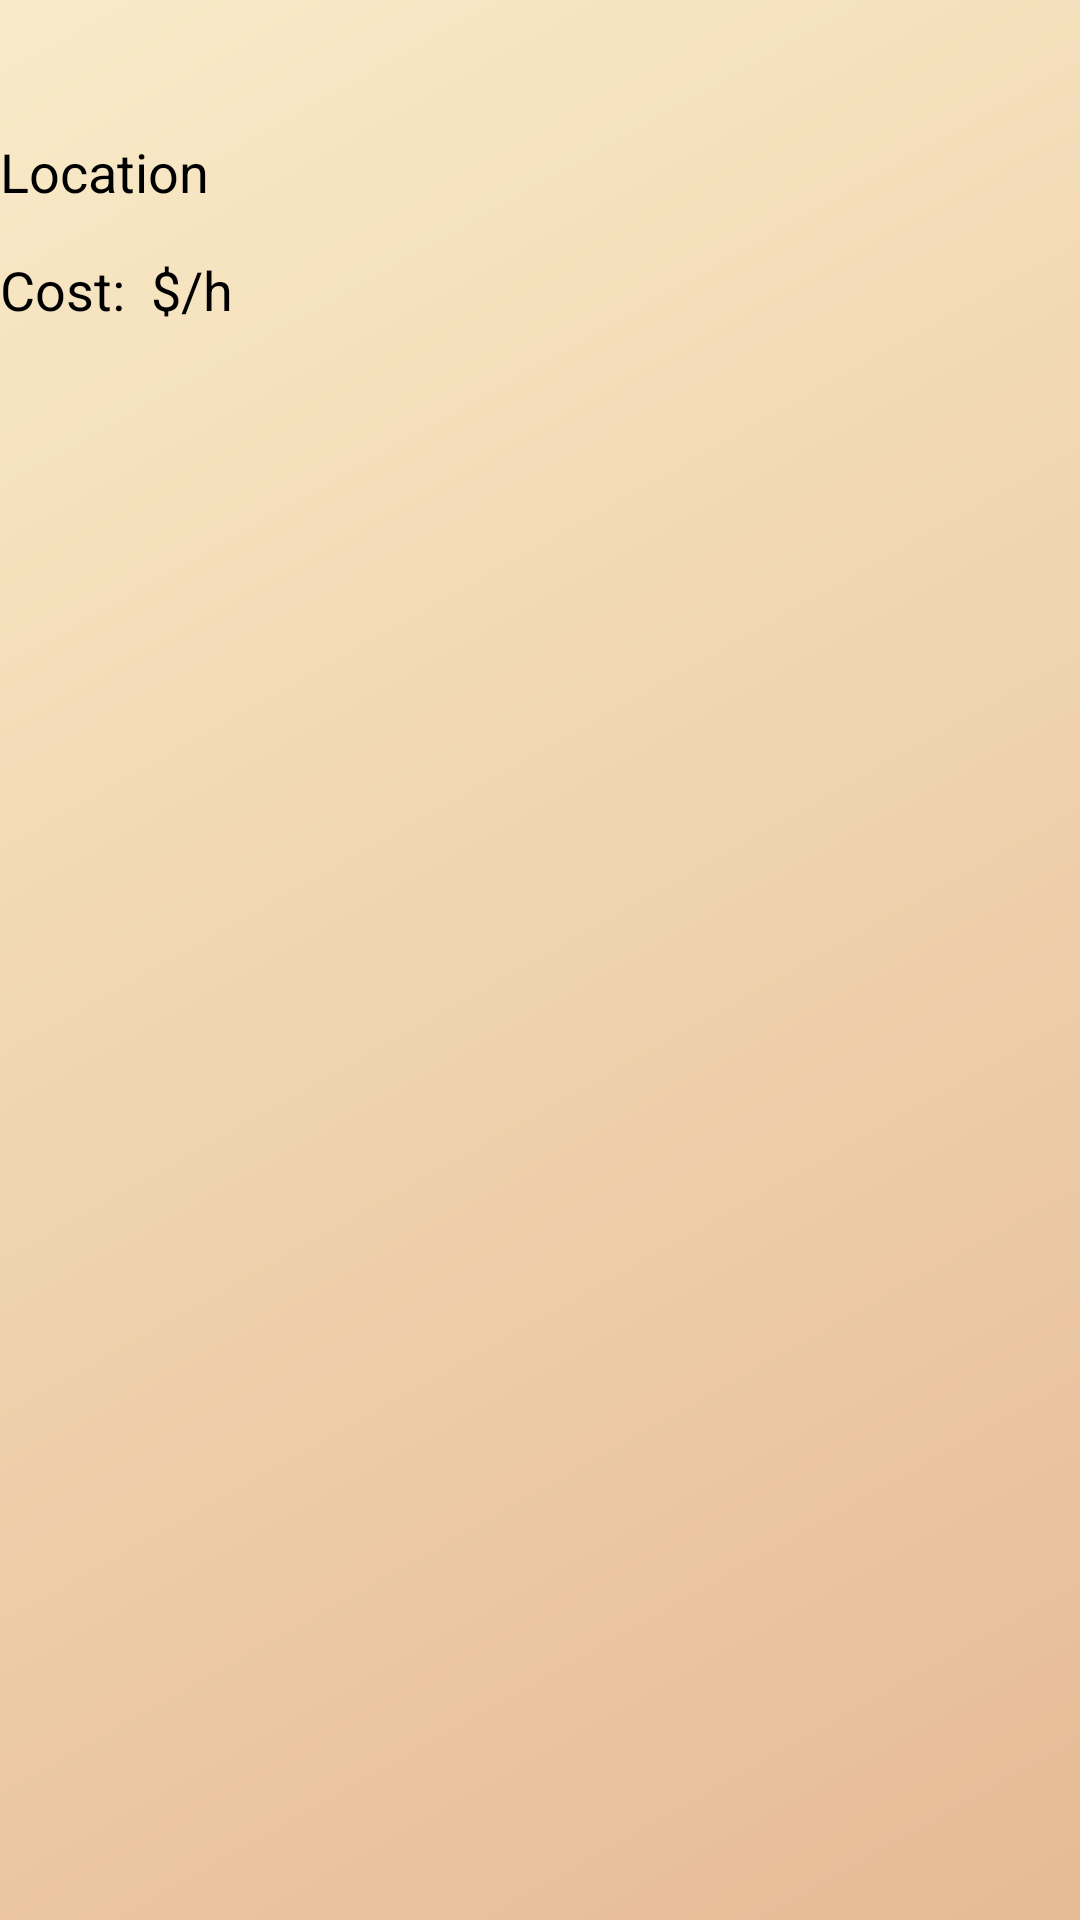

Reconstruct the res/layout file that produces this screen, plus the resources it refers to.
<!-- AndroidManifest.xml: application theme Theme.HelloWorld -->
<!-- res/layout/all_park_item.xml -->
<?xml version="1.0" encoding="utf-8"?>
<RelativeLayout
        xmlns:android="http://schemas.android.com/apk/res/android"
        android:layout_width="match_parent"
        android:layout_height="match_parent"
        android:background="@drawable/cornsilk_white_gradient"
>

    <TextView
            android:id="@+id/parkList_parkName"
            android:layout_alignParentTop="true"
            android:gravity="center_horizontal"

            android:textSize="20sp"
            android:layout_marginLeft="10dp"
            android:textColor="#000000"
            android:layout_width="wrap_content"
            android:layout_height="wrap_content"/>

    <LinearLayout
            android:layout_width="wrap_content"
            android:layout_height="wrap_content"
            android:id="@+id/parkList_location_title"
            android:orientation="horizontal"
            android:layout_below="@id/parkList_parkName"
            android:layout_marginTop="18dp">

        <TextView
                android:layout_width="wrap_content"
                android:layout_height="wrap_content"
                android:textSize="18sp"
                android:maxLines="2"
                android:text="Location ">
        </TextView>

        <TextView
                android:id="@+id/parklist_location"
                android:layout_toRightOf="@+id/parkList_location_title"
                android:textSize="18sp"
                android:textColor="@color/black"
                android:layout_width="wrap_content"
                android:layout_height="wrap_content"
        />

    </LinearLayout>

    <LinearLayout
            android:layout_width="wrap_content"
            android:layout_height="wrap_content"
            android:id="@+id/parkList_cost_title"
            android:orientation="horizontal"
            android:layout_below="@id/parkList_location_title"
            android:layout_marginTop="15dp"
            android:layout_marginBottom="8dp">

        <TextView
                android:layout_width="wrap_content"
                android:layout_height="wrap_content"
                android:textSize="18sp"
                android:text="Cost: ">
        </TextView>

        <TextView
                android:id="@+id/parklist_cost"
                android:layout_toRightOf="@+id/parkList_cost_title"
                android:textSize="18sp"
                android:textColor="@color/black"
                android:layout_width="wrap_content"
                android:layout_height="wrap_content"
        />

        <TextView
                android:layout_width="wrap_content"
                android:layout_height="wrap_content"
                android:textSize="18sp"
                android:textColor="@color/black"
                android:text=" $/h">

        </TextView>

    </LinearLayout>



</RelativeLayout>
<!-- resources referenced by this layout -->
<resources>
  <color name="black">#FF000000</color>
  <!-- drawable cornsilk_white_gradient (drawable) -->
  <?xml version="1.0" encoding="utf-8"?>
  <shape xmlns:android="http://schemas.android.com/apk/res/android">
      <gradient
              android:angle="315"
              android:startColor="#F9EBC8"
              android:endColor="#E6BA95">
      </gradient>
  
  </shape>
  <style name="Theme.HelloWorld" parent="Theme.MaterialComponents.Light.DarkActionBar">
          
          <item name="colorPrimary">@color/cornsilk</item>
          <item name="colorPrimaryVariant">@color/purple_700</item>
          <item name="colorOnPrimary">@color/black</item>
          
          <item name="colorSecondary">@color/teal_200</item>
          <item name="colorSecondaryVariant">@color/teal_200</item>
          <item name="colorOnSecondary">@color/black</item>
          
          <item name="android:statusBarColor" tools:targetApi="l">?attr/colorPrimaryVariant</item>
          
      </style>
  <color name="cornsilk">#FFF8DC</color>
  <color name="purple_700">#FF3700B3</color>
  <color name="teal_200">#FF03DAC5</color>
</resources>
